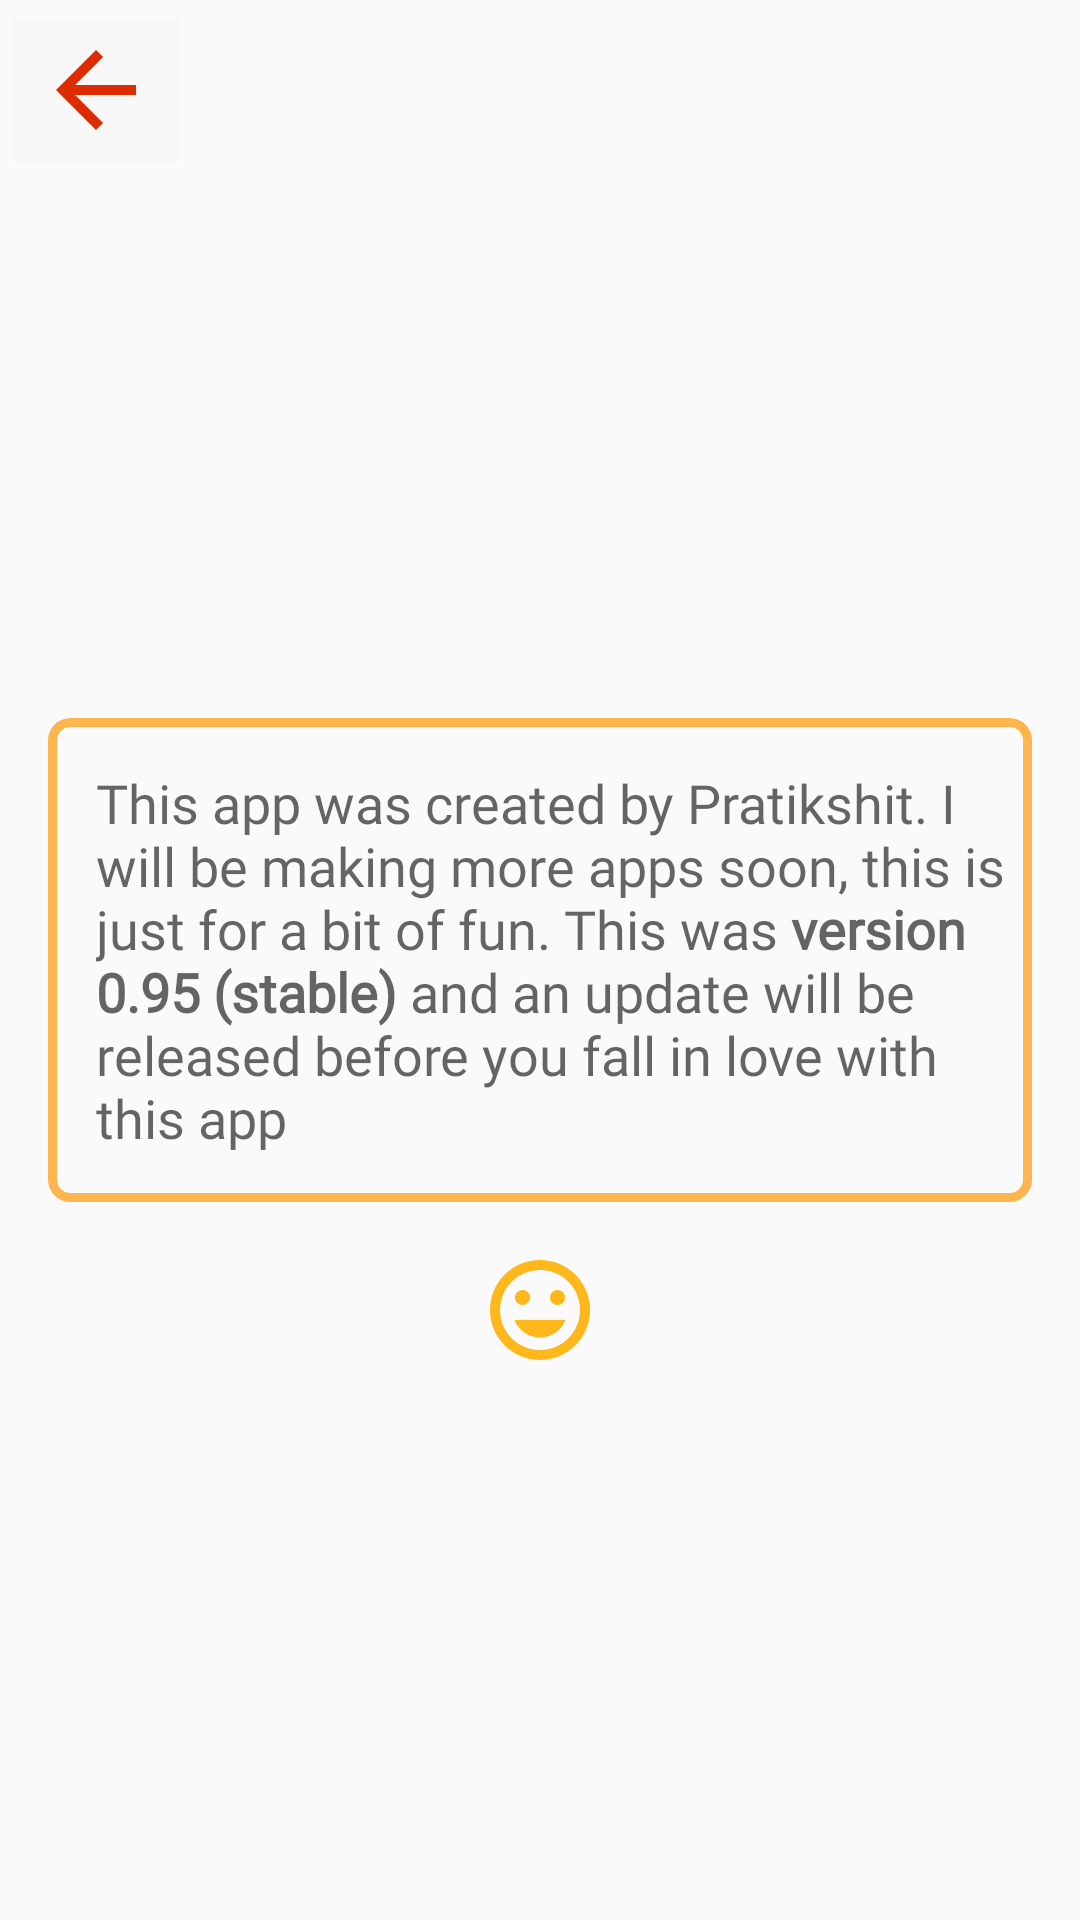

Android layout source for this screen:
<!-- AndroidManifest.xml: application theme AppTheme -->
<!-- res/layout/fragment_about.xml -->
<?xml version="1.0" encoding="utf-8"?>
<layout xmlns:android="http://schemas.android.com/apk/res/android"
    xmlns:tools="http://schemas.android.com/tools"
    tools:context=".AboutFragment">


    <RelativeLayout
        android:layout_width="match_parent"
        android:layout_height="match_parent">

        <ImageButton
            android:id="@+id/backButton"
            android:layout_width="wrap_content"
            android:layout_height="wrap_content"
            android:layout_alignParentTop="true"
            android:layout_alignParentStart="true"
            android:backgroundTint="@color/darkBackgroundColor"
            android:src="@drawable/ic_arrow_back"/>

        <TextView
            android:id="@+id/aboutTextView"
            android:layout_width="wrap_content"
            android:layout_height="wrap_content"
            android:paddingEnd="8dp"
            android:paddingStart="16dp"
            android:paddingTop="16dp"
            android:paddingBottom="16dp"
            android:textColor="?attr/colorControlNormal"
            android:layout_centerInParent="true"
            android:fontFamily="@font/amaranth"
            android:textSize="18sp"
            android:background="@drawable/about_shape"
            android:layout_marginStart="16dp"
            android:layout_marginEnd="16dp"
            android:layout_marginBottom="16dp"
            android:elevation="4dp"
            android:text="@string/about_text"/>







        <ImageView
            android:id="@+id/smilyImage"
            android:layout_width="40dp"
            android:layout_height="40dp"
            android:layout_centerHorizontal="true"
            android:layout_below="@id/aboutTextView"
            android:src="@drawable/ic_smile"/>
    </RelativeLayout>

</layout>
<!-- resources referenced by this layout -->
<resources>
  <color name="darkBackgroundColor">#03000000</color>
  <!-- drawable about_shape (drawable) -->
  <?xml version="1.0" encoding="utf-8"?>
  <shape android:shape="rectangle"
      xmlns:android="http://schemas.android.com/apk/res/android">
  
      <stroke android:color="@color/colorAccent"
          android:width="3dp"/>
  
      <corners android:radius="6dp"/>
  
  </shape>
  <!-- drawable ic_arrow_back (drawable) -->
  <vector android:height="40dp" android:tint="@color/colorPrimaryDark"
      android:viewportHeight="24.0" android:viewportWidth="24.0"
      android:width="40dp" xmlns:android="http://schemas.android.com/apk/res/android">
      <path android:fillColor="#FF000000" android:pathData="M20,11H7.83l5.59,-5.59L12,4l-8,8 8,8 1.41,-1.41L7.83,13H20v-2z"/>
  </vector>
  <!-- drawable ic_smile (drawable) -->
  <vector android:height="40dp" android:tint="#FFB81C"
      android:viewportHeight="24.0" android:viewportWidth="24.0"
      android:width="40dp" xmlns:android="http://schemas.android.com/apk/res/android">
      <path android:fillColor="#FF000000" android:pathData="M11.99,2C6.47,2 2,6.48 2,12s4.47,10 9.99,10C17.52,22 22,17.52 22,12S17.52,2 11.99,2zM12,20c-4.42,0 -8,-3.58 -8,-8s3.58,-8 8,-8 8,3.58 8,8 -3.58,8 -8,8zM15.5,11c0.83,0 1.5,-0.67 1.5,-1.5S16.33,8 15.5,8 14,8.67 14,9.5s0.67,1.5 1.5,1.5zM8.5,11c0.83,0 1.5,-0.67 1.5,-1.5S9.33,8 8.5,8 7,8.67 7,9.5 7.67,11 8.5,11zM12,17.5c2.33,0 4.31,-1.46 5.11,-3.5L6.89,14c0.8,2.04 2.78,3.5 5.11,3.5z"/>
  </vector>
  <string name="about_text">This app was created by Pratikshit. I will be making more apps soon, this is just for a bit of fun. This was <b>version 0.95 (stable)</b>
      and an update will be released before you fall in love with this app</string>
  <style name="AppTheme" parent="Theme.AppCompat.DayNight.NoActionBar">
          
          <item name="colorPrimary">@color/colorPrimary</item>
          <item name="colorPrimaryDark">@color/colorPrimaryDark</item>
          <item name="colorAccent">@color/colorAccent</item>
      </style>
  <color name="colorAccent">#FDB54E</color>
  <color name="colorPrimaryDark">#DD2C00</color>
  <color name="colorPrimary">#FF6D00</color>
</resources>
